Image classification data set "images" (zcomert/otitis-media on GitHub). Class labels (4): chronic otitis media, earwax plug, myringosclerosis, normal.

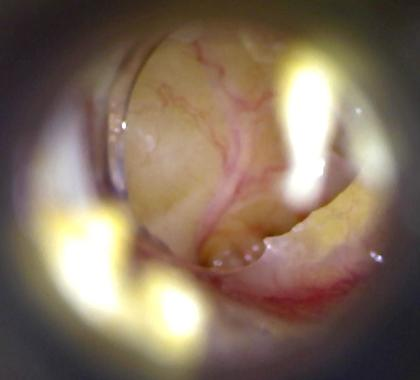
Label: chronic otitis media

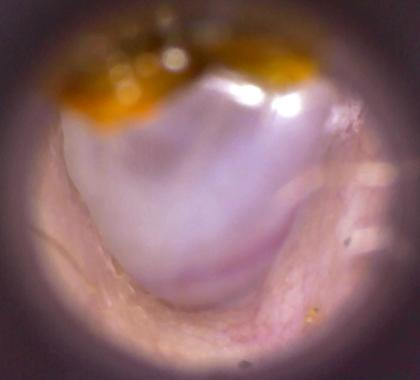
Label: normal

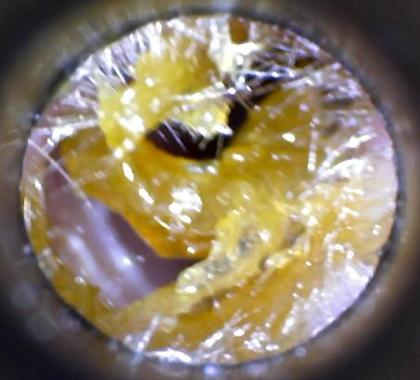
Label: earwax plug

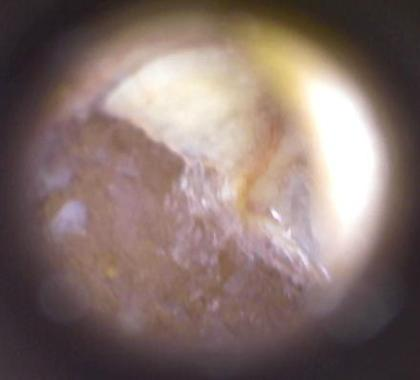
Label: myringosclerosis

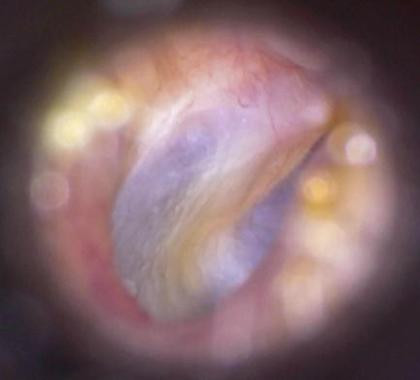
Label: normal

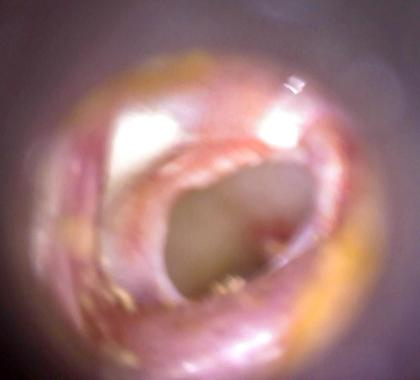
Label: chronic otitis media
